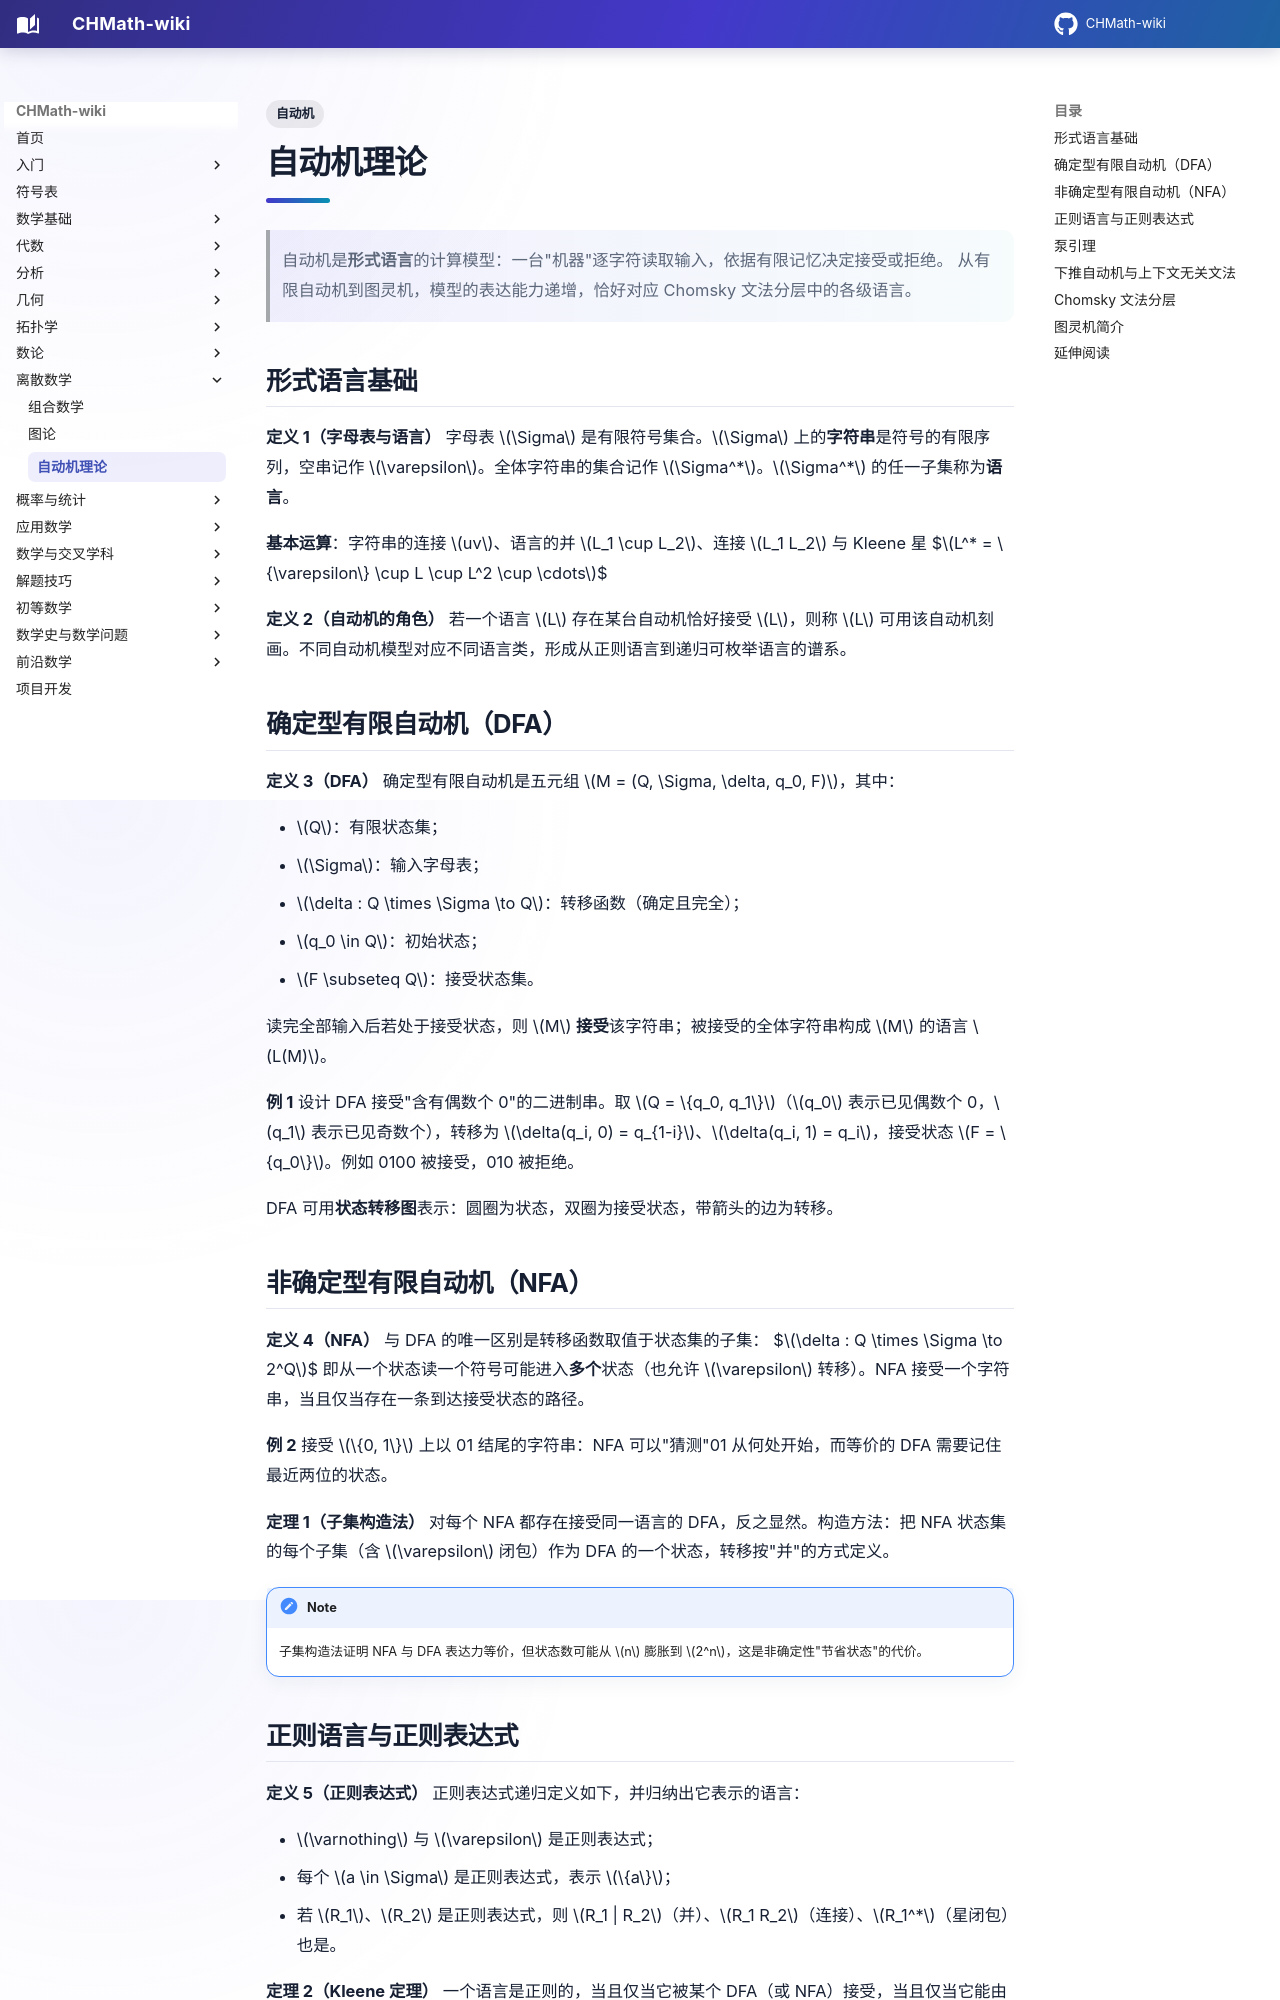

repository: FinParker/CHMath-wiki · page: discrete_mathematics/automata_theory/index.html · generator: mkdocs

---
title: 自动机理论
tags:
  - 自动机
---

# 自动机理论

> 自动机是**形式语言**的计算模型：一台"机器"逐字符读取输入，依据有限记忆决定接受或拒绝。
> 从有限自动机到图灵机，模型的表达能力递增，恰好对应 Chomsky 文法分层中的各级语言。

## 形式语言基础

**定义 1（字母表与语言）** 字母表 $\Sigma$ 是有限符号集合。$\Sigma$ 上的**字符串**是符号的有限序列，空串记作 $\varepsilon$。全体字符串的集合记作 $\Sigma^*$。$\Sigma^*$ 的任一子集称为**语言**。

**基本运算**：字符串的连接 $uv$、语言的并 $L_1 \cup L_2$、连接 $L_1 L_2$ 与 Kleene 星
$$L^* = \{\varepsilon\} \cup L \cup L^2 \cup \cdots$$

**定义 2（自动机的角色）** 若一个语言 $L$ 存在某台自动机恰好接受 $L$，则称 $L$ 可用该自动机刻画。不同自动机模型对应不同语言类，形成从正则语言到递归可枚举语言的谱系。

## 确定型有限自动机（DFA）

**定义 3（DFA）** 确定型有限自动机是五元组 $M = (Q, \Sigma, \delta, q_0, F)$，其中：

- $Q$：有限状态集；
- $\Sigma$：输入字母表；
- $\delta : Q \times \Sigma \to Q$：转移函数（确定且完全）；
- $q_0 \in Q$：初始状态；
- $F \subseteq Q$：接受状态集。

读完全部输入后若处于接受状态，则 $M$ **接受**该字符串；被接受的全体字符串构成 $M$ 的语言 $L(M)$。

**例 1** 设计 DFA 接受"含有偶数个 0"的二进制串。取 $Q = \{q_0, q_1\}$（$q_0$ 表示已见偶数个 0，$q_1$ 表示已见奇数个），转移为 $\delta(q_i, 0) = q_{1-i}$、$\delta(q_i, 1) = q_i$，接受状态 $F = \{q_0\}$。例如 0100 被接受，010 被拒绝。

DFA 可用**状态转移图**表示：圆圈为状态，双圈为接受状态，带箭头的边为转移。

## 非确定型有限自动机（NFA）

**定义 4（NFA）** 与 DFA 的唯一区别是转移函数取值于状态集的子集：
$$\delta : Q \times \Sigma \to 2^Q$$
即从一个状态读一个符号可能进入**多个**状态（也允许 $\varepsilon$ 转移）。NFA 接受一个字符串，当且仅当存在一条到达接受状态的路径。

**例 2** 接受 $\{0, 1\}$ 上以 01 结尾的字符串：NFA 可以"猜测"01 从何处开始，而等价的 DFA 需要记住最近两位的状态。

**定理 1（子集构造法）** 对每个 NFA 都存在接受同一语言的 DFA，反之显然。构造方法：把 NFA 状态集的每个子集（含 $\varepsilon$ 闭包）作为 DFA 的一个状态，转移按"并"的方式定义。

!!! note
    子集构造法证明 NFA 与 DFA 表达力等价，但状态数可能从 $n$ 膨胀到 $2^n$，这是非确定性"节省状态"的代价。
